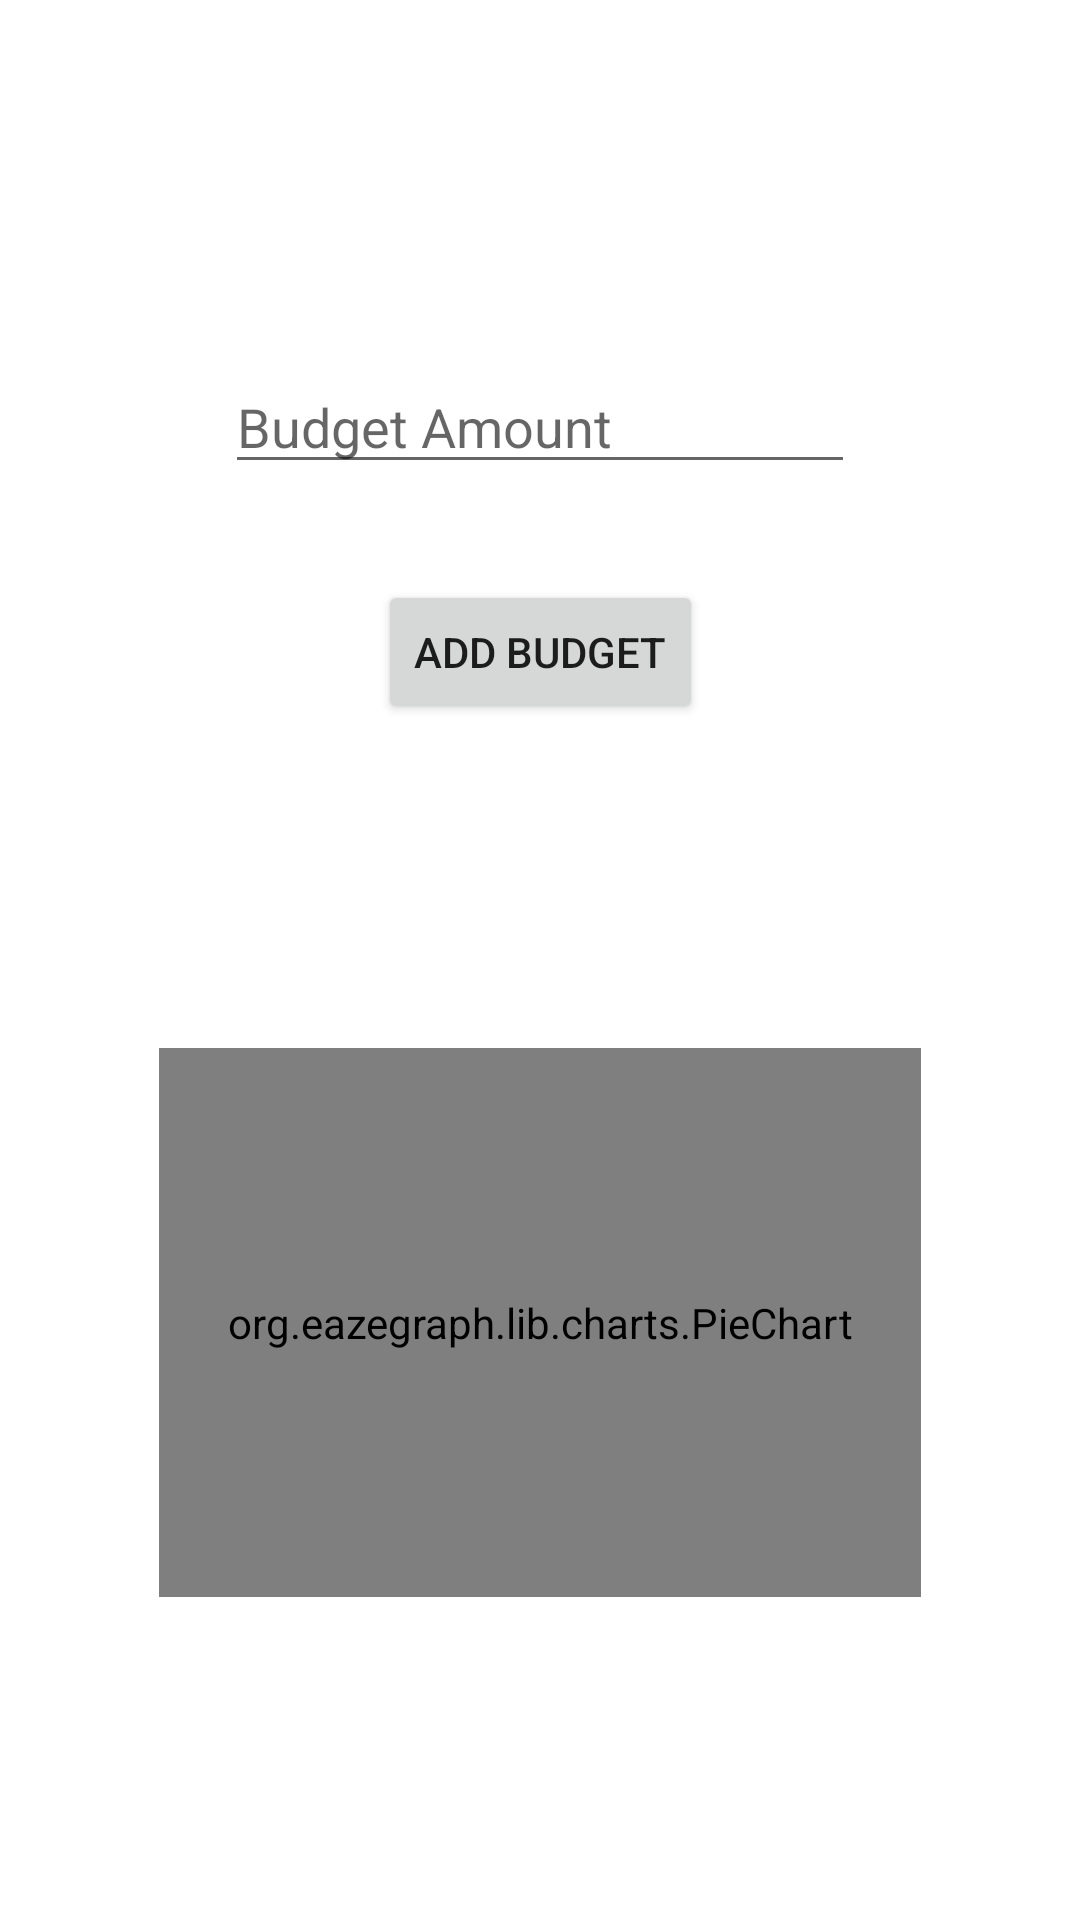

Reconstruct the res/layout file that produces this screen, plus the resources it refers to.
<!-- AndroidManifest.xml: application theme Theme.MyApp120 -->
<!-- res/layout/activity_budget.xml -->
<?xml version="1.0" encoding="utf-8"?>
<androidx.constraintlayout.widget.ConstraintLayout xmlns:android="http://schemas.android.com/apk/res/android"
    xmlns:app="http://schemas.android.com/apk/res-auto"
    xmlns:tools="http://schemas.android.com/tools"
    android:layout_width="match_parent"
    android:layout_height="match_parent"
    tools:context=".budget">

    <ImageView
        android:id="@+id/imageView3"
        android:layout_width="wrap_content"
        android:layout_height="wrap_content"
        android:layout_marginStart="32dp"
        android:layout_marginTop="56dp"
        android:layout_marginEnd="32dp"
        app:layout_constraintEnd_toEndOf="parent"
        app:layout_constraintHorizontal_bias="0.497"
        app:layout_constraintStart_toStartOf="parent"
        app:layout_constraintTop_toTopOf="parent"
        app:srcCompat="@drawable/budgetimg" />

    <EditText
        android:id="@+id/editTextTextPersonName"
        android:layout_width="wrap_content"
        android:layout_height="wrap_content"
        android:layout_marginStart="32dp"
        android:layout_marginTop="64dp"
        android:layout_marginEnd="32dp"
        android:ems="10"
        android:inputType="textPersonName"
        android:hint="Budget Amount"
        app:layout_constraintEnd_toEndOf="parent"
        app:layout_constraintStart_toStartOf="parent"
        app:layout_constraintTop_toBottomOf="@+id/imageView3" />

    <Button
        android:id="@+id/btn_addBudget"
        android:layout_width="wrap_content"
        android:layout_height="wrap_content"
        android:layout_marginStart="32dp"
        android:layout_marginTop="32dp"
        android:layout_marginEnd="32dp"
        android:text="Add Budget"
        app:layout_constraintEnd_toEndOf="parent"
        app:layout_constraintStart_toStartOf="parent"
        app:layout_constraintTop_toBottomOf="@+id/editTextTextPersonName" />

    <org.eazegraph.lib.charts.PieChart
        android:id="@+id/piechart"
        android:layout_width="254dp"
        android:layout_height="183dp"
        android:layout_marginStart="32dp"
        android:layout_marginEnd="32dp"
        android:padding="8dp"
        app:egLegendTextSize="18sp"
        app:egUsePieRotation="true"
        app:egValueTextSize="36sp"
        app:layout_constraintBottom_toBottomOf="parent"
        app:layout_constraintEnd_toEndOf="parent"
        app:layout_constraintStart_toStartOf="parent"
        app:layout_constraintTop_toBottomOf="@+id/btn_addBudget"
        tools:ignore="MissingClass" />


</androidx.constraintlayout.widget.ConstraintLayout>
<!-- resources referenced by this layout -->
<resources>
  <style name="Theme.MyApp120" parent="Theme.MaterialComponents.DayNight.DarkActionBar">
          
          <item name="colorPrimary">@color/purple_500</item>
          <item name="colorPrimaryVariant">@color/purple_700</item>
          <item name="colorOnPrimary">@color/white</item>
          
          <item name="colorSecondary">@color/teal_200</item>
          <item name="colorSecondaryVariant">@color/teal_700</item>
          <item name="colorOnSecondary">@color/black</item>
          
          <item name="android:statusBarColor" tools:targetApi="l">?attr/colorPrimaryVariant</item>
          
      </style>
  <!-- not gathered from this repository: default colours our renderer supplied (Android Studio template values) -->
  <color name="purple_500">#FF6200EE</color>
  <color name="purple_700">#FF3700B3</color>
  <color name="teal_200">#FF03DAC5</color>
  <color name="teal_700">#FF018786</color>
  <color name="black">#FF000000</color>
  <color name="white">#FFFFFFFF</color>
</resources>
